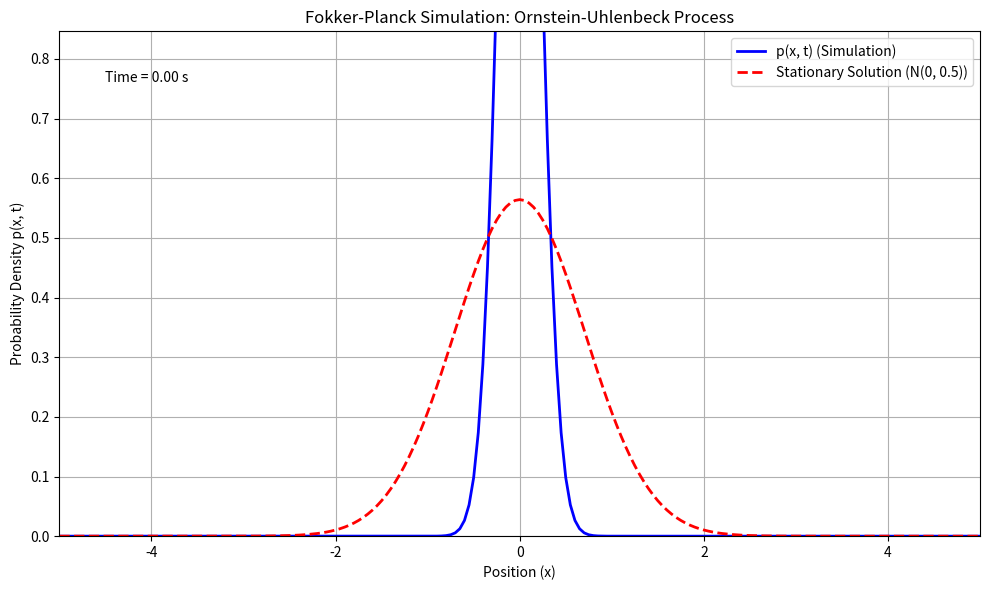

Source code (Python):
# -*- coding: utf-8 -*-

"""
Fokker-Planck Equation Simulation for the Ornstein-Uhlenbeck Process.

This script simulates the time evolution of the probability density function p(x, t)
for a particle governed by the stochastic differential equation:
dx = -x*dt + dW

The corresponding Fokker-Planck equation is:
∂p/∂t = ∂/∂x[x*p] + (1/2) * ∂²p/∂x²
"""

import numpy as np
import matplotlib.pyplot as plt
import matplotlib.animation as animation
from scipy.stats import norm

def run_simulation():
    """
    Sets up and runs the Fokker-Planck simulation and animation.
    """
    # --- 1. Parameter Setup ---
    Nx = 201  # Number of spatial grid points
    x_min, x_max = -5.0, 5.0  # Spatial domain
    dx = (x_max - x_min) / (Nx - 1)  # Spatial step size
    x = np.linspace(x_min, x_max, Nx)  # Spatial grid

    T = 5.0  # Total simulation time
    dt = 0.001 # Time step size
    Nt = int(T / dt)  # Number of time steps

    # Diffusion coefficient D (from the term (1/2)*d²p/dx²)
    D = 0.5

    # --- 2. Initial Condition ---
    # Start with a narrow Gaussian distribution centered at x=0.
    # This approximates a particle starting at a specific point.
    mu_0 = 0.0
    sigma_0 = 0.2
    p = norm.pdf(x, mu_0, sigma_0)
    p /= np.sum(p) * dx  # Normalize the initial probability density

    # --- 3. Plotting and Animation Setup ---
    fig, ax = plt.subplots(figsize=(10, 6))
    ax.set_title("Fokker-Planck Simulation: Ornstein-Uhlenbeck Process")
    ax.set_xlabel("Position (x)")
    ax.set_ylabel("Probability Density p(x, t)")
    ax.grid(True)

    # Plot the simulation line (this will be updated)
    line, = ax.plot(x, p, 'b-', lw=2, label='p(x, t) (Simulation)')
    time_text = ax.text(0.05, 0.9, '', transform=ax.transAxes)

    # Plot the theoretical stationary solution for comparison
    # For this process, it's a Gaussian with mean=0 and variance=D
    p_stationary = norm.pdf(x, 0, np.sqrt(D))
    ax.plot(x, p_stationary, 'r--', lw=2, label=f'Stationary Solution (N(0, {D}))')
    
    ax.legend(loc='upper right')
    ax.set_ylim(0, np.max(p_stationary) * 1.5)
    ax.set_xlim(x_min, x_max)

    # --- 4. Update Function for Animation ---
    def update(frame):
        """
        Calculates the state of the system at the next time step.
        This function is called for each frame of the animation.
        """
        nonlocal p  # Modify the 'p' from the outer scope
        
        # Create a copy to use for calculations based on the current step
        p_current = p.copy()
        
        # Apply the finite difference method across the spatial grid
        for i in range(1, Nx - 1):
            # First derivative term (drift): ∂(x*p)/∂x
            # Using the central difference scheme
            drift_term = (x[i+1] * p_current[i+1] - x[i-1] * p_current[i-1]) / (2 * dx)
            
            # Second derivative term (diffusion): ∂²p/∂x²
            # Using the central difference scheme
            diffusion_term = (p_current[i+1] - 2 * p_current[i] + p_current[i-1]) / (dx**2)
            
            # Update the probability density at point i
            p[i] = p_current[i] + dt * (drift_term + D * diffusion_term)
            
        # Enforce boundary conditions (probability is zero at the edges)
        p[0] = p[Nx-1] = 0
        
        # Re-normalize to conserve total probability (accounts for numerical errors)
        p /= np.sum(p) * dx
        
        # Update the plot data
        line.set_ydata(p)
        time_text.set_text(f'Time = {frame * dt:.2f} s')
        return line, time_text

    # --- 5. Run Animation ---
    # Create the animation object
    ani = animation.FuncAnimation(
        fig, update, frames=Nt, interval=1, blit=True, repeat=False
    )

    plt.tight_layout()
    plt.show()

# --- Main execution block ---
if __name__ == '__main__':
    # Ensure necessary libraries are installed
    try:
        import numpy
        import matplotlib
        import scipy
    except ImportError as e:
        print(f"Error: A required library is not installed. {e}")
        print("Please install necessary libraries using: pip install numpy matplotlib scipy")
    else:
        run_simulation()